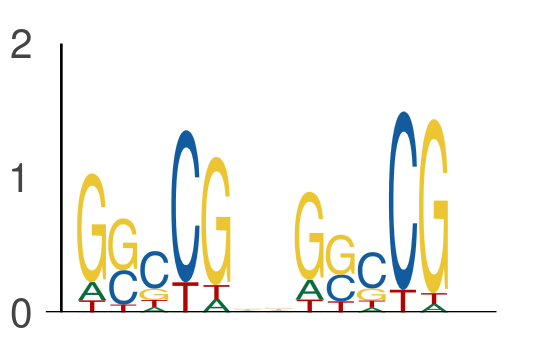

The table this chart was drawn from, first rows:
seq_index, start_position, end_position, is_reversed_complement
4699, 65, 70, 0
4699, 72, 77, 0
4029, 25, 30, 0
4029, 32, 37, 0
4583, 61, 66, 0
4583, 68, 73, 0
6585, 38, 43, 0
6585, 45, 50, 0
5377, 52, 57, 0
5377, 59, 64, 0
7168, 60, 65, 0
7168, 67, 72, 0
6977, 24, 29, 0
6977, 31, 36, 0
2040, 0, 5, 0
2040, 7, 12, 0
4671, 0, 5, 0
4671, 7, 12, 0
3506, 45, 50, 0
3506, 52, 57, 0
5158, 44, 49, 0
5158, 51, 56, 0
2862, 69, 74, 0
2862, 76, 81, 0
6796, 72, 77, 0
6796, 79, 84, 0
1474, 10, 15, 0
1474, 17, 22, 0
5009, 70, 75, 0
5009, 77, 82, 0
6234, 34, 39, 0
6234, 41, 46, 0
7646, 34, 39, 0
7646, 41, 46, 0
4756, 64, 69, 0
4756, 71, 76, 0
5810, 30, 35, 0
5810, 37, 42, 0
304, 30, 35, 0
304, 37, 42, 0
697, 51, 56, 0
697, 58, 63, 0
5725, 36, 41, 0
5725, 43, 48, 0
4596, 16, 21, 0
4596, 23, 28, 0
7644, 16, 21, 0
7644, 23, 28, 0
4846, 0, 5, 0
4846, 7, 12, 0
4266, 45, 50, 0
4266, 52, 57, 0
7512, 36, 41, 0
7512, 43, 48, 0
7512, 25, 30, 0
7512, 32, 37, 0
562, 15, 20, 0
562, 22, 27, 0
5622, 45, 50, 0
5622, 52, 57, 0
... 546 more rows
